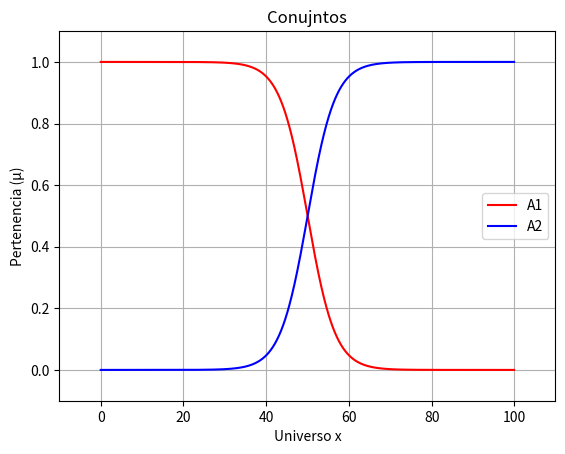
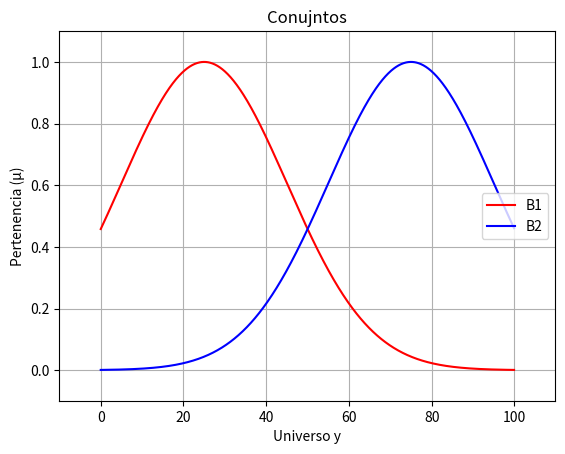
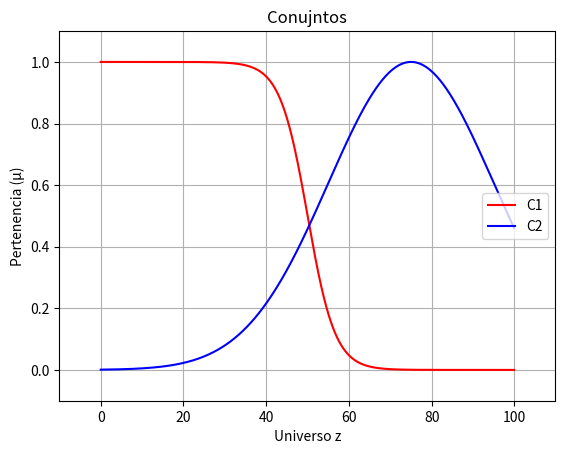

Python code for these plots, in order:
import numpy as np
import matplotlib.pyplot as plt
from math import e

def gaussiana(t, c, v):
 return e ** ((-1 / 2) * ((t - c) / v) ** 2)
def sigmoide(t, a, c):
 return 1 / (1 + e ** (-a * (t - c)))

t = np.arange(0, 100, 0.1)
A1 = sigmoide(t, -0.3, 50)
A2 = sigmoide(t, 0.3, 50)
B1 = gaussiana(t, 25, 20)
B2 = gaussiana(t, 75, 20)
C1 = sigmoide(t, -0.3, 50)
C2 = gaussiana(t, 75, 20)

plt.figure(1)
fig, ax = plt.subplots()
ax.plot(t, A1, color='r', label='A1')
ax.plot(t, A2, color='b', label='A2')
legend = ax.legend(loc='center right')
plt.xlabel('Universo x')
plt.ylabel('Pertenencia (μ)')
plt.title('Conujntos')
plt.margins(0.1)
plt.grid()
plt.show()

plt.figure(2)
fig, ax = plt.subplots()
ax.plot(t, B1, color='r', label='B1')
ax.plot(t, B2, color='b', label='B2')
legend = ax.legend(loc='center right')
plt.xlabel('Universo y')
plt.ylabel('Pertenencia (μ)')
plt.title('Conujntos')
plt.margins(0.1)
plt.grid()
plt.show()

plt.figure(3)
fig, ax = plt.subplots()
ax.plot(t, C1, color='r', label='C1')
ax.plot(t, C2, color='b', label='C2')
legend = ax.legend(loc='center right')
plt.xlabel('Universo z')
plt.ylabel('Pertenencia (μ)')
plt.title('Conujntos')
plt.margins(0.1)
plt.grid()
plt.show()